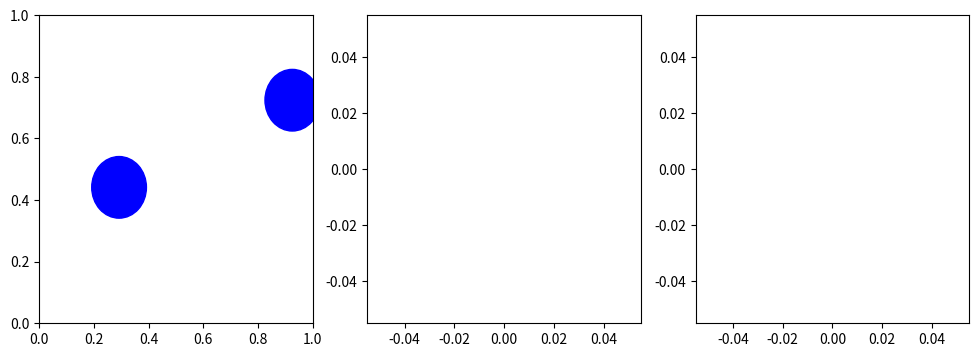

This figure's Python source:
# started over to avoid the use of global variables

import numpy as np
import math
import matplotlib
import matplotlib.pyplot as plt
import matplotlib.animation as animation
from itertools import combinations

# define constants 
FRAMES = 250
STARTSIZE = 10
NUMBER = 100
DIMENSION = 2  # dimension of volume, gas and simulation
DT = 0.04       # size of time step in simulation

class Atom:
    def __init__(self, mass, radius, position, velocity):
        self.mass = mass
        self.radius = radius
        self.position = np.array(position, dtype=float)
        self.velocity = np.array(velocity, dtype=float)
        # toevoegen van eigenschap circle maakt het mogelijk om atomen tussen volumes uit te wisselen
        self.circle = plt.Circle(self.position[0:2], self.radius, color='b')

    def move(self):
        self.position += self.velocity * DT
        self.circle.set_center(self.position)
        if DIMENSION > 2: # Kleur bepalen voor hoogte in drie-dimensionale geval
            self.circle.set_color(plt.get_cmap('Blues')(self.position[2] / STARTSIZE))

    def check_atom_collision(self, other: "Atom"):
        ''' functie die bepaalt of er een botsing plaatsheeft tussen self en other. Zo ja, dan worden de snelheden aangepast op basis ven een elastische botsing van twee bollen.'''
        distance = np.linalg.norm(self.position - other.position)
        if distance < self.radius + other.radius:
            normal = (self.position - other.position) / distance # vector normaal op oppervlakken beide deeltjes
            relative_velocity = self.velocity - other.velocity                  
            velocity_along_normal = np.dot(relative_velocity, normal)
            if velocity_along_normal > 0:
                return  # deeltjes bewegen van elkaar vandaan, dus geen botsing
            delta = (2 * velocity_along_normal) / (self.mass + other.mass)
            self.velocity -= delta * other.mass * normal
            other.velocity += delta * self.mass * normal

    @property
    def momentum(self):
        return self.mass * self.velocity
        
class ControlVol:
    def __init__(self, size, num_atoms, resize_speed):
        self.size = np.array(size, dtype=float)
        self.resize_speed = np.array(resize_speed, dtype=float)
        self.atoms = [Atom(mass=1.0, radius=0.1, position=np.multiply(np.random.rand(DIMENSION), self.size), velocity=np.random.randn(DIMENSION)) for _ in range(num_atoms)]
        self.times = []
        self.volumes = []
        self.temperatures = []
        self.momenta = []
        self.pressures = []
        self.works = []
        
    def check_wall_collisions(self):
        ''' functie die bepaalt of er atomen zijn die met de wanden botsen '''
        for atom in self.atoms:
            for i in range(DIMENSION):
                if atom.position[i] < 0:
                    atom.velocity[i] *= -1
                    # Hier kan de thermostaat ingebouwd
                    # atom.velocity *= math.sqrt(self.thermostat / self.temperature)
                elif atom.position[i] > self.size[i]:
                    atom.velocity[i] *= -1
                    atom.velocity[i] += 2 * self.resize_speed[i]  # pas snelheid aan ivm zuiger
    
    def move(self):
        ''' verplaatsing zuiger, atomen uitvoeren alle botsingen en bepaling alle grootheden voor logboek '''
        self.size += self.resize_speed * DT
        for atom in self.atoms:
            atom.move()
        for atom, other in combinations(self.atoms, 2):
            atom.check_atom_collision(other)
        self.check_wall_collisions()
        if self.times == []:
            self.times.append(DT)
            self.works.append(self.dwork)
            self.pressures.append(self.pressure)
        else:
            self.times.append(self.times[-1] + DT)
            self.works.append(self.works[-1] + self.dwork)
            self.pressures.append(0.9 * self.pressures[-1] + 0.1 * self.pressure)
        self.volumes.append(self.volume)
        self.temperatures.append(self.temperature)
        self.momenta.append(self.momentum)

    @property
    def volume(self):
        return math.prod(self.size)
    
    @property 
    def area(self):
        return 2 * sum(self.volume / self.size)
    
    @property
    def temperature(self):
        en = 0.0
        for atom in self.atoms:
            en += 0.5 * atom.mass * np.dot(atom.velocity, atom.velocity)
        return en / len(self.atoms)
    
    @property
    def momentum(self):
        return sum(atom.momentum for atom in self.atoms)

    @property 
    def impulse(self):
        ''' Deze functie geeft de stoot van de atomen op de muren. Dit is een twee-dimensionele array: de eerste index geeft x, y of z-richting weer. De tweede index geeft aan: bij 0 de wand die door de oorsprong gaat en stilstaat, bij 1 de wand die niet door de oorsprong gaat en met resize_speed een snelheid kan hebben '''
        J = np.zeros((DIMENSION, 2), dtype=float)
        for atom in self.atoms:
            for i in range(DIMENSION):
                if atom.position[i] < 0:
                    J[i, 0] += 2 * atom.mass * atom.velocity[i]
                elif atom.position[i] > self.size[i]:
                    J[i, 1] -= 2 * atom.mass * atom.velocity[i]
                    # let op: de stoot is eigenlijk het verschil tussen de snelheid voor de botsing met de wand
                    # en de snelheid erna. Die zijn verschillend door de botsing met de wand, dus de correctie is:
                    J[i, 1] += 2 * atom.mass * self.resize_speed[i]
        return J

    @property 
    def pressure(self):
        return np.sum(self.impulse) / self.area
    
    @property 
    def dwork(self):
        return np.dot(self.impulse[:, 1], self.resize_speed) / DT
    
def init():
    ax1.set_xlim(0, STARTSIZE)
    ax1.set_ylim(0, STARTSIZE)

    ax1.set_aspect('equal')
    ax2.set_xlim(0, cv.volume)
    ax2.set_ylim(0, cv.pressure)
    ax2.set_xlabel('Volume')
    ax2.set_ylabel('Pressure')
    ax3.set_xlim(0, cv.volume)
    ax3.set_ylim(0, cv.temperature)
    ax3.set_xlabel('Volume')
    ax3.set_ylabel('Temp')
    fig.tight_layout() 

def animate(frame):
    cv.move()

    # moving boundaries
    ax1.axhline(y=cv.size[0], xmin=0, xmax=cv.size[1],color="red")
    ax1.axvline(x=cv.size[1], ymin=0, ymax=cv.size[0],color="red")

    ax2.set_xlim(0, max(cv.volumes))
    ax2.set_ylim(0, max(cv.pressures))
    pV_plot.set_data(cv.volumes, cv.pressures)

    ax3.set_xlim(0, max(cv.volumes))
    ax3.set_ylim(0, max(cv.temperatures))
    VT_plot.set_data(cv.volumes, cv.temperatures)

    if cv.size[0] < STARTSIZE * 0.3 or cv.size[0] > STARTSIZE:
        cv.resize_speed *= -1
  
    return pV_plot, VT_plot

fig, (ax1, ax2, ax3) = plt.subplots(1, 3, figsize=(12,4))
cv = ControlVol(np.ones(DIMENSION) * STARTSIZE, NUMBER, np.ones(DIMENSION) * -0.1)
for atom in cv.atoms:
    ax1.add_patch(atom.circle)
    
pV_plot, = ax2.plot(cv.volumes, cv.pressures, 'r-')
VT_plot, = ax3.plot(cv.volumes, cv.temperatures, 'b-')


ani = animation.FuncAnimation(fig, animate, init_func=init, frames=FRAMES, interval=50, blit=False, repeat=True)
plt.show()
# ani.save('ani.gif', writer='pillow', fps=30, dpi=100)
